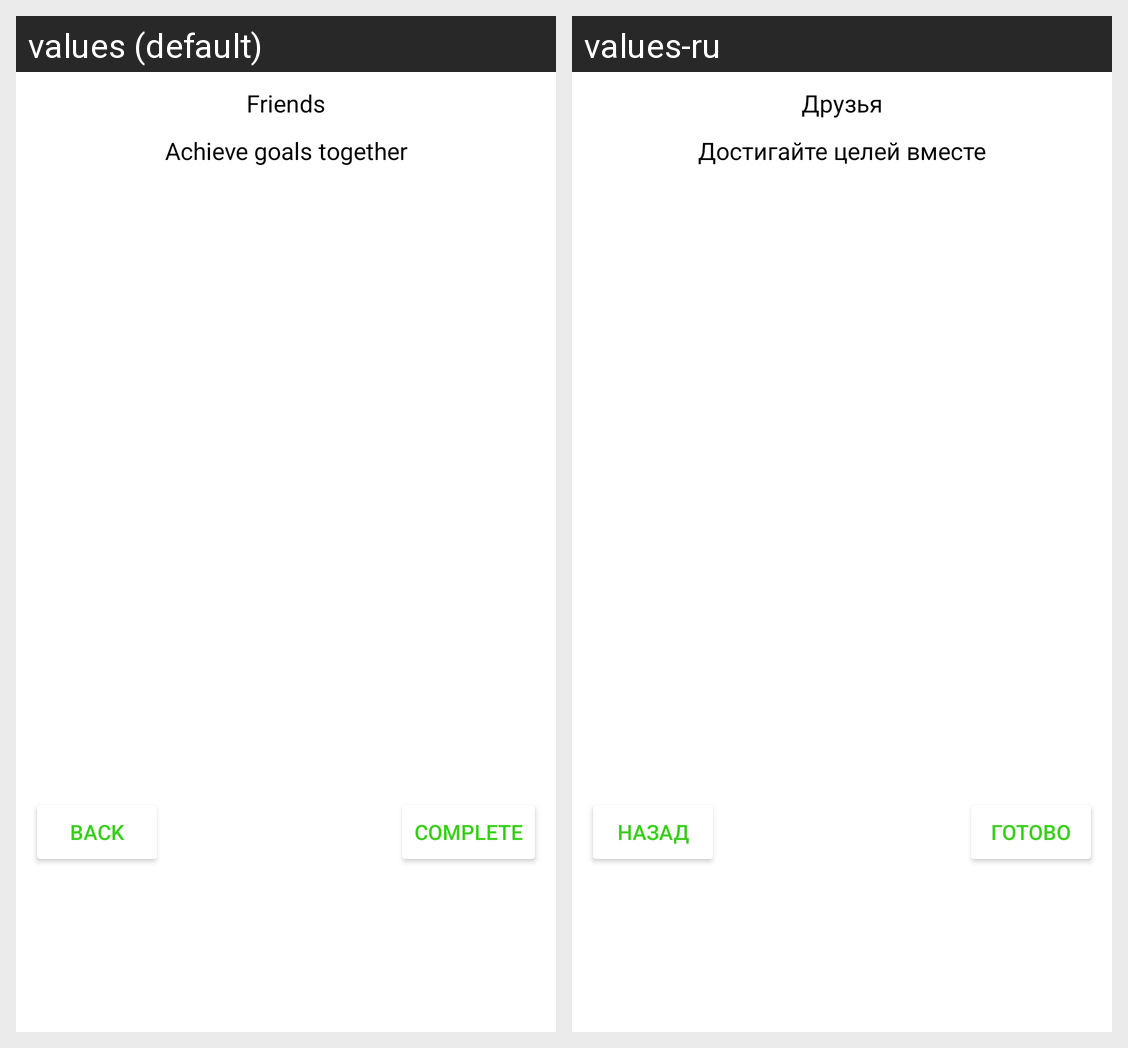

For this localized Android screen grid, give each drawn string resource with its value in every locale shown.
Android screen res/layout/fragment_add_goal_friends.xml rendered under 2 locales, left to right: values (default), values-ru. Device: Nexus 5 (rendered at 1080×1920; each locale shown at half size, 540×960, under a caption strip naming it); theme AppTheme.
Strings drawn on this screen, with the default value and each locale's value (text and hints the layout hard-codes, and strings that could not be matched under every locale, appear in the picture but are not listed):

add_goal_friends_title
  values: Friends
  values-ru: Друзья

add_goal_friends_subtitle
  values: Achieve goals together
  values-ru: Достигайте целей вместе

add_goal_friends_back
  values: Back
  values-ru: Назад

add_goal_friends_complete
  values: Complete
  values-ru: Готово
